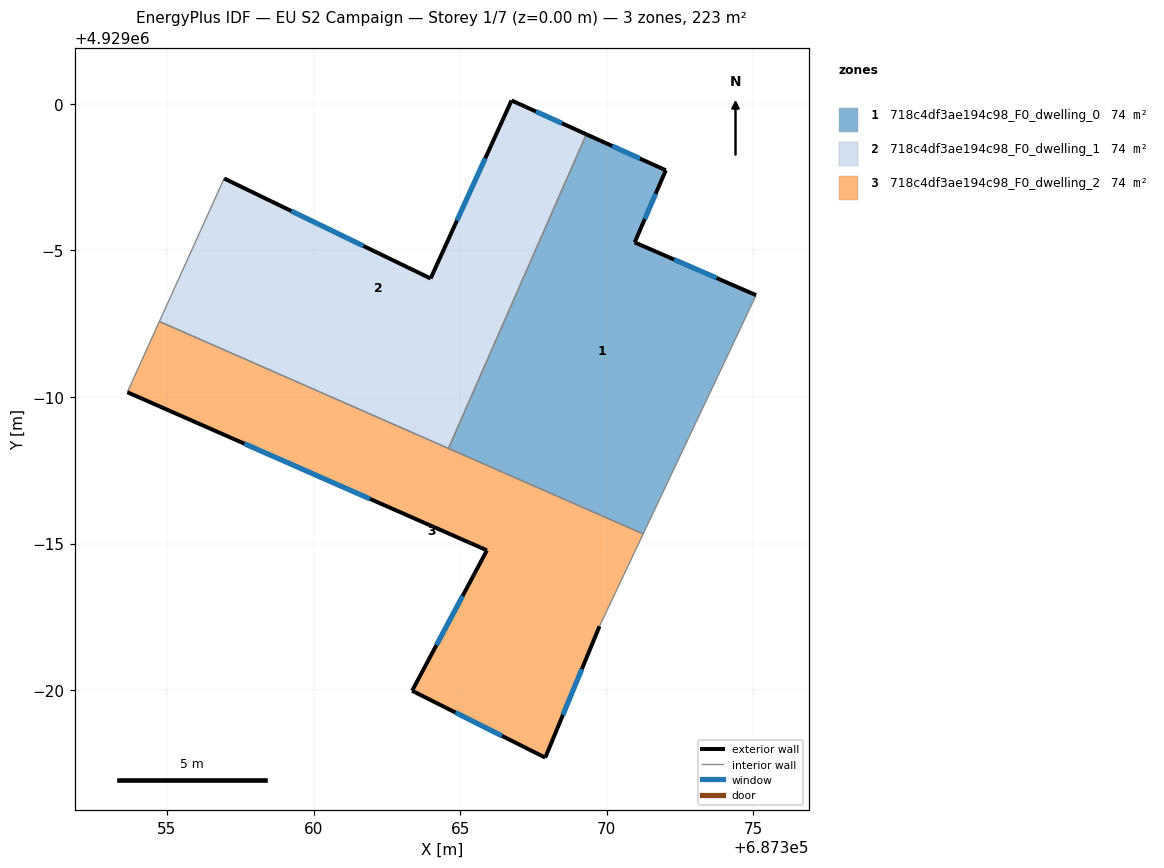
=== STOREY PLAN SPEC (per zone: floor XY polygon, exterior-wall plan segments, windows/doors) ===
zone 1: 718c4df3ae194c98_F0_dwelling_0  (74.4 m²)
  floor: (687371.24, 4928985.33) (687375.09, 4928993.47) (687370.95, 4928995.27) (687372.01, 4928997.73) (687369.30, 4928998.96) (687364.60, 4928988.25)
  exterior wall: (687369.30, 4928998.96) – (687372.01, 4928997.73)  [3.0 m]
    window: (687370.18, 4928998.56) – (687371.13, 4928998.13)  [1.1 m²]
  exterior wall: (687372.01, 4928997.73) – (687370.95, 4928995.27)  [2.7 m]
    window: (687371.67, 4928996.93) – (687371.30, 4928996.07)  [1.0 m²]
  exterior wall: (687370.95, 4928995.27) – (687375.09, 4928993.47)  [4.5 m]
    window: (687372.30, 4928994.69) – (687373.75, 4928994.06)  [1.7 m²]
  interior walls: 3
zone 2: 718c4df3ae194c98_F0_dwelling_1  (74.4 m²)
  floor: (687364.60, 4928988.25) (687369.30, 4928998.96) (687366.75, 4929000.11) (687363.99, 4928994.04) (687356.95, 4928997.45) (687354.74, 4928992.58)
  exterior wall: (687356.95, 4928997.45) – (687363.99, 4928994.04)  [7.8 m]
    window: (687359.24, 4928996.34) – (687361.70, 4928995.15)  [2.9 m²]
  exterior wall: (687363.99, 4928994.04) – (687366.75, 4929000.11)  [6.7 m]
    window: (687364.89, 4928996.02) – (687365.85, 4928998.14)  [2.4 m²]
  exterior wall: (687366.75, 4929000.11) – (687369.30, 4928998.96)  [2.8 m]
    window: (687367.58, 4928999.74) – (687368.47, 4928999.33)  [1.0 m²]
  interior walls: 3
zone 3: 718c4df3ae194c98_F0_dwelling_2  (74.4 m²)
  floor: (687367.90, 4928977.70) (687369.75, 4928982.18) (687371.24, 4928985.33) (687354.74, 4928992.58) (687353.65, 4928990.16) (687365.91, 4928984.77) (687363.36, 4928979.98)
  exterior wall: (687365.91, 4928984.77) – (687353.65, 4928990.16)  [13.4 m]
    window: (687361.92, 4928986.53) – (687357.64, 4928988.41)  [4.9 m²]
  exterior wall: (687369.75, 4928982.18) – (687367.90, 4928977.70)  [4.8 m]
    window: (687369.15, 4928980.73) – (687368.50, 4928979.16)  [1.8 m²]
  exterior wall: (687367.90, 4928977.70) – (687363.36, 4928979.98)  [5.1 m]
    window: (687366.43, 4928978.44) – (687364.84, 4928979.24)  [1.9 m²]
  exterior wall: (687363.36, 4928979.98) – (687365.91, 4928984.77)  [5.4 m]
    window: (687364.19, 4928981.54) – (687365.08, 4928983.21)  [2.0 m²]
  interior walls: 4

=== DERIVED (storey summary) ===
Building: EU S2 Campaign
Storey: 1 of 7  (floor level z = 0.00 m)
Storey gross floor area: 223.2 m²
Zones on this storey: 3
  - 718c4df3ae194c98_F0_dwelling_0: floor 74.4 m²; exterior wall 10.2 m (30.5 m²); 3 window(s) 3.7 m²; WWR 12.2%
  - 718c4df3ae194c98_F0_dwelling_1: floor 74.4 m²; exterior wall 17.3 m (51.9 m²); 3 window(s) 6.3 m²; WWR 12.2%
  - 718c4df3ae194c98_F0_dwelling_2: floor 74.4 m²; exterior wall 28.7 m (86.2 m²); 4 window(s) 10.5 m²; WWR 12.2%
Zone adjacency (shared interzone walls):
  - 718c4df3ae194c98_F0_dwelling_0 ↔ 718c4df3ae194c98_F0_dwelling_1
  - 718c4df3ae194c98_F0_dwelling_0 ↔ 718c4df3ae194c98_F0_dwelling_2
  - 718c4df3ae194c98_F0_dwelling_1 ↔ 718c4df3ae194c98_F0_dwelling_2